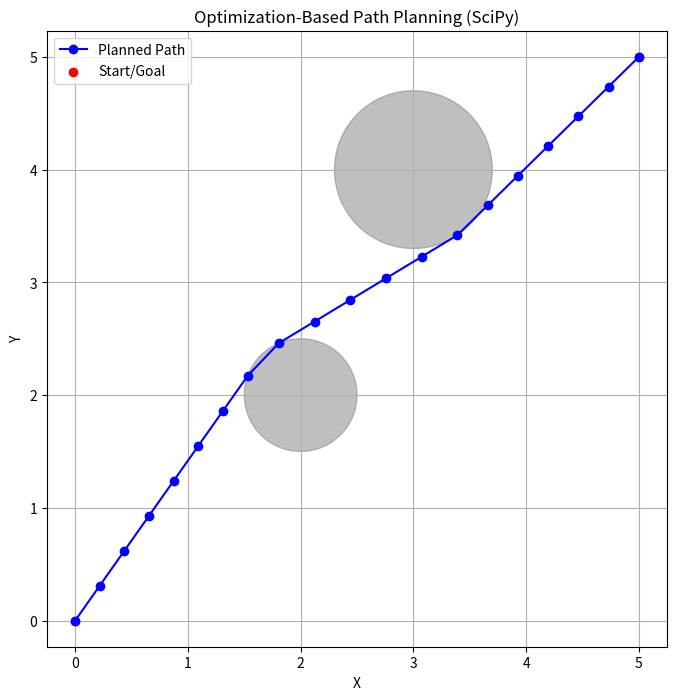

Write the Python code that produced this figure.
import numpy as np
from scipy.optimize import minimize
import matplotlib.pyplot as plt

# Parameters
N = 20  # Number of waypoints
x_start, y_start = 0.0, 0.0  # Start point
x_goal, y_goal = 5.0, 5.0    # Goal point
obstacles = [
    {"center": (2.0, 2.0), "radius": 0.5},  # Circular obstacle 1
    {"center": (3.0, 4.0), "radius": 0.7},  # Circular obstacle 2
]

# Flattened initial guess (straight-line path)
z0 = np.linspace(0, 5, N * 2)

# Objective function
def objective(z):
    z = z.reshape(N, 2)  # Reshape into (N, 2) array
    cost = 0
    for i in range(N - 1):
        cost += np.sum((z[i + 1] - z[i]) ** 2)  # Smoothness cost (squared distance)
    return cost

# Constraints
constraints = []

# Start and goal constraints
constraints.append({'type': 'eq', 'fun': lambda z: z[0] - x_start})  # x_start
constraints.append({'type': 'eq', 'fun': lambda z: z[1] - y_start})  # y_start
constraints.append({'type': 'eq', 'fun': lambda z: z[-2] - x_goal})  # x_goal
constraints.append({'type': 'eq', 'fun': lambda z: z[-1] - y_goal})  # y_goal

# Obstacle avoidance constraints
for obs in obstacles:
    obs_center = np.array(obs["center"])
    obs_radius = obs["radius"]
    for i in range(N):
        constraints.append({
            'type': 'ineq',  # Inequality constraint: >= 0
            'fun': lambda z, i=i, obs_center=obs_center, obs_radius=obs_radius: 
                np.linalg.norm(z[2*i:2*i+2] - obs_center) - obs_radius
        })

# Solve the optimization problem
result = minimize(objective, z0, constraints=constraints, method='SLSQP')

# Extract the solution
if result.success:
    z_opt = result.x.reshape(N, 2)
    x_path, y_path = z_opt[:, 0], z_opt[:, 1]
else:
    print("Optimization failed:", result.message)
    z_opt = z0.reshape(N, 2)
    x_path, y_path = z_opt[:, 0], z_opt[:, 1]

# Plot the results
plt.figure(figsize=(8, 8))
plt.plot(x_path, y_path, 'b-o', label="Planned Path")
plt.scatter([x_start, x_goal], [y_start, y_goal], color="red", label="Start/Goal")

# Plot obstacles
for obs in obstacles:
    circle = plt.Circle(obs["center"], obs["radius"], color="gray", alpha=0.5)
    plt.gca().add_artist(circle)

plt.legend()
plt.xlabel("X")
plt.ylabel("Y")
plt.title("Optimization-Based Path Planning (SciPy)")
plt.axis("equal")
plt.grid(True)
plt.show()
